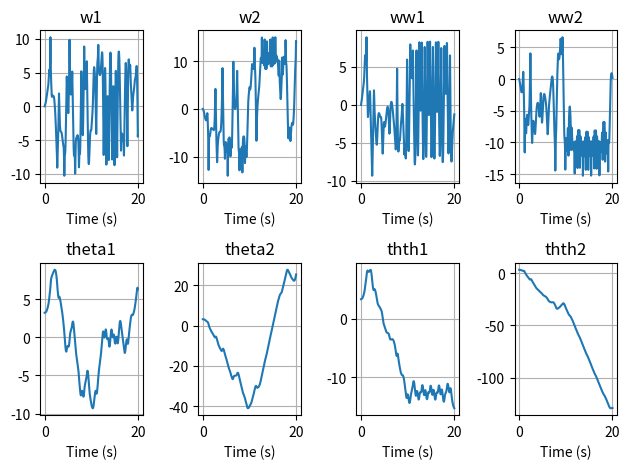
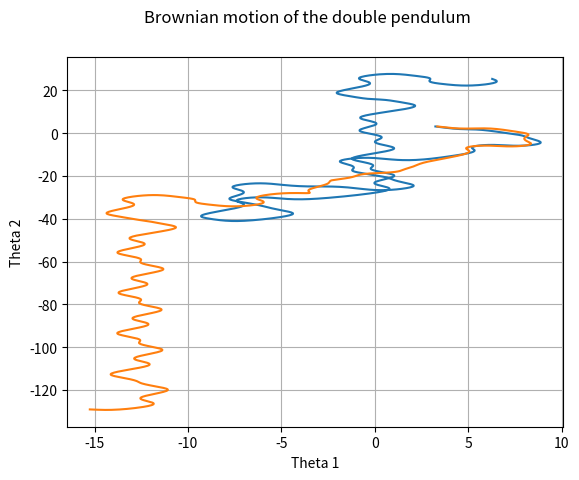
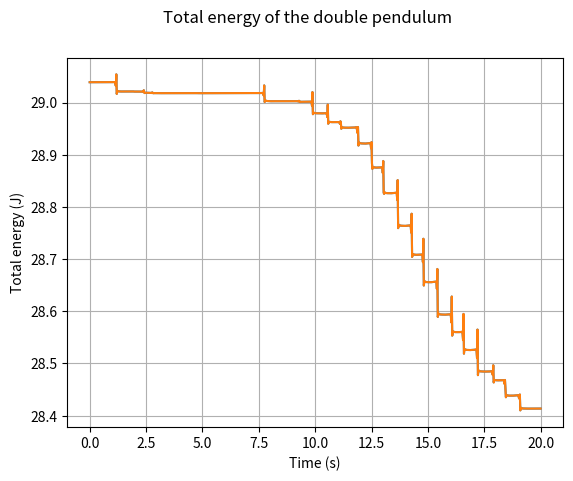

Recreate these plots in Python, in order. (Note: this script raises an exception after producing the figures.)
""" 
This code aims to compare two or more pendula 
with different initial conditions and plot the results. 
"""

# Libraries
import numpy as np
import matplotlib.pyplot as plt
import matplotlib.animation as animation

"""
from Initialize_planet import Initialize, planet

# Lets the user choose the parameters and initial conditions by a series of prompts
g, l1, l2, m1, m2, th1_0, th2_0, w1_0, w2_0 = Initialize(planet)
"""

# Parameters
l1 = 1
l2 = 1
m1 = 1
m2 = 1
g = 9.81

# Time parameters and discretization
t_max = 20
h = 0.02 # Not smaller than that for the gif
N = int(np.floor(t_max/h))+1

### Initial conditions
# Pendulum 1
w1_0 = 0
w2_0 = 0
th1_0 = np.pi + 0.1
th2_0 = np.pi
u0 = np.array([w1_0, w2_0, th1_0, th2_0])
# Pendulum 2
ww1_0 = 0
ww2_0 = 0
thth1_0 = np.pi + 0.2
thth2_0 = np.pi
uu0 = np.array([ww1_0, ww2_0, thth1_0, thth2_0])

### Defining functions to solve the differential equation
def big_F(w1, w2, th1, th2):
    """ Derivatives of the u array """
    
    # Separating the numerator and the denominator of the equations for clarity
    num1 = -1*m2*(l1*w1**2*np.sin(th1-th2)-g*np.sin(th1-th2))*np.cos(th1-th2)-m2*l2*w2**2*np.sin(th1-th2)-(m1+m2)*g*np.sin(th1)
    denom1 = ((m1+m2)*l1-l1*np.cos(th1-th2)**2*m2)
    
    num2 = -1*(m1+m2)*(l1*w1**2*np.sin(th1-th2)-g*np.sin(th2))/np.cos(th1-th2)-m2*l2*w2**2*np.sin(th1-th2)-(m1+m2)*g*np.sin(th1)
    denom2 = -1*l2*(m1+m2)/np.cos(th1-th2)+m2*l2*np.cos(th1-th2)
    
    w1_dot = num1/denom1
    w2_dot = num2/denom2
    
    return np.array([w1_dot, w2_dot, w1, w2])

def F_MIT(w1, w2, th1, th2): 
    """MIT version of the derivative"""

    num1 = -g*(2*m1+m2)*np.sin(th1)-m2*g*np.sin(th1-2*th2)-2*np.sin(th1-th2)*m2*(w2**2*l2+w1**2*l1*np.cos(th1-th2))
    denom1 = l1*(2*m1+m2-m2*np.cos(2*th1-2*th2))
    
    num2 = 2*np.sin(th1-th2)*(w1**2*l1*(m1+m2)+g*(m1+m2)*np.cos(th1)+w2**2*l2*m2*np.cos(th1-th2))
    denom2 = l2*(2*m1+m2-m2*np.cos(2*th1-2*th2))
    
    w1_dot = num1/denom1
    w2_dot = num2/denom2    
    
    return np.array([w1_dot, w2_dot, w1, w2])

def solve_RK4(f, u0, h, t_max):
    """ Solves the differential equation using the Runge-Kutta 4th order method """

    N = int(np.floor(t_max / h)) + 1 # Redundant definition of the already globally defined N
    t = np.linspace(0, t_max, N)
    u = np.zeros((N,4))
    u[0] = u0
    for i in range(N - 1):
        k1 = h * f(u[i][0], u[i][1], u[i][2], u[i][3])
        k2 = h * f(u[i][0] + k1[0]/2, u[i][1] + k1[1]/2, u[i][2] + k1[2]/2, u[i][3] + k1[3]/2)
        k3 = h * f(u[i][0] + k2[0]/2, u[i][1] + k2[1]/2, u[i][2] + k2[2]/2, u[i][3] + k2[3]/2)
        k4 = h * f(u[i][0] + k3[0], u[i][1] + k3[1], u[i][2] + k3[2], u[i][3] + k3[3])
        u[i+1] = u[i] + 1/6 * (k1 + 2*k2 + 2*k3 + k4)
    return t, u

### Solving the differential equation and storing the solutions in u1
#t, u = solve_RK4(big_F, u0, h, t_max)
t1, u1 = solve_RK4(F_MIT, u0, h, t_max)
tt1, uu1 = solve_RK4(F_MIT, uu0, h, t_max)
# Pendulum 1
th1 = u1[:,2] 
th2 = u1[:,3]
w1 = u1[:,0]
w2 = u1[:,1]
# Pendulum 2
thth1 = uu1[:,2]
thth2 = uu1[:,3]
ww1 = uu1[:,0]
ww2 = uu1[:,1]

sol = [[th1, th2, w1, w2], [thth1, thth2, ww1, ww2]]

### Energy calculations
T = np.zeros(N)
V = np.zeros(N)
E = np.zeros(N)

def energy(m1, m2, l1, l2, g, w1, w2, th1, th2, T, V, E):
    for i in range(N):
        T[i] = 0.5*m1*l1**2*w1[i]**2 + 0.5*m2*(l1**2*w1[i]**2 + l2**2*w2[i]**2 + 2*l1*l2*w1[i]*w2[i]*np.cos(th1[i]-th2[i])) # kinetic energy
        V[i] = -(m1 + m2)*g*l1*np.cos(th1[i]) - m2*g*l2*np.cos(th2[i]) # potential energy
        E[i] = T[i] + V[i] # total energy
    return T, V, E

T1, V1, E1 = energy(m1, m2, l1, l2, g, w1, w2, th1, th2, T, V, E)
T2, V2, E2 = energy(m1, m2, l1, l2, g, ww1, ww2, thth1, thth2, T, V, E)


# Plot the results
fig, ax = plt.subplots(2, 4)

ax[0, 0].plot(t1, w1)
ax[0, 0].set_xlabel("Time (s)")
ax[0, 0].set_title("w1")
ax[0, 0].grid()
    
ax[0, 1].plot(t1, w2)
ax[0, 1].set_xlabel("Time (s)")
ax[0, 1].set_title("w2")
ax[0, 1].grid()
    
ax[1, 0].plot(t1, th1)
ax[1, 0].set_xlabel("Time (s)")
ax[1, 0].set_title("theta1")
ax[1, 0].grid()
    
ax[1, 1].plot(t1, th2)
ax[1, 1].set_xlabel("Time (s)")
ax[1, 1].set_title("theta2")
ax[1, 1].grid()

ax[0, 2].plot(tt1, ww1)
ax[0, 2].set_xlabel("Time (s)")
ax[0, 2].set_title("ww1")
ax[0, 2].grid()

ax[0, 3].plot(tt1, ww2)
ax[0, 3].set_xlabel("Time (s)")
ax[0, 3].set_title("ww2")
ax[0, 3].grid()

ax[1, 2].plot(tt1, thth1)
ax[1, 2].set_xlabel("Time (s)")
ax[1, 2].set_title("thth1")
ax[1, 2].grid()

ax[1, 3].plot(tt1, thth2)
ax[1, 3].set_xlabel("Time (s)")
ax[1, 3].set_title("thth2")
ax[1, 3].grid()

plt.tight_layout()
#plt.savefig("multiple_angles_and_velocities.png")

plt.figure()
plt.plot(th1, th2)  # brownian motion (theta1 vs theta2)
plt.plot(thth1, thth2)
plt.suptitle("Brownian motion of the double pendulum")
plt.xlabel("Theta 1")
plt.ylabel("Theta 2")
plt.grid()
#plt.savefig("multiple_brownian_motion.png")

plt.figure()
plt.plot(t1, E) # total energy vs time
plt.plot(tt1, E2)
plt.suptitle("Total energy of the double pendulum")
plt.xlabel("Time (s)")
plt.ylabel("Total energy (J)")
plt.grid()
#plt.savefig("multiple_total_energy.png")

### Position in cartesian coordinates

x1 = np.zeros(N) # x component of m1
y1 = np.zeros(N) # y component of m1

x2 = np.zeros(N) # x component of m2
y2 = np.zeros(N) # y component of m2

xx1 = np.zeros(N) # x component of m11
yy1 = np.zeros(N) # y component of m11

xx2 = np.zeros(N) # x component of m22
yy2 = np.zeros(N) # y component of m22

def cartesian(th1, th2, l1, l2):
    for i in range(N):
        x1[i] = l1*np.sin(th1[i])
        y1[i] = -l1*np.cos(th1[i])
        
        x2[i] = x1[i] + l2*np.sin(th2[i])
        y2[i] = y1[i] - l2*np.cos(th2[i])
    return x1, y1, x2, y2

x1, y1, x2, y2 = cartesian(th1, th2, l1, l2)
xx1, yy1, xx2, yy2 = cartesian(thth1, thth2, l1, l2)

figa, axa = plt.subplots(2,1)
axa[0,0].plot(x1, y1, label="m1")
axa[0,0].plot(x2, y2, label="m2")
axa[0,0].xlabel("x")
axa[0,0].ylabel("y")
axa[0, 0].set_title("Pendulum 1")

axa[1,0].plot(xx1, yy1, label="m11")
axa[1,0].plot(xx2, yy2, label="m22")
axa[1,0].xlabel("x")
axa[1,0].ylabel("y")
axa[1, 0].set_title("Pendulum 2")

plt.legend()
#plt.savefig("XY_position.png")

plt.show() # Shows at once every plot that has been produced before (in multiple windows)

def animate(i):
    ln1.set_data([0, x1[i], x2[i]], [0, y1[i], y2[i]])
    ln2.set_data([0, xx1[i], xx2[i]], [0, yy1[i], yy2[i]])
    
fig, ax = plt.subplots(1,1, figsize=(4*(l1+l2),4*(l1+l2)))
ax.set_facecolor('k')
#ax.get_xaxis().set_ticks([])    # enable this to hide x axis ticks
#ax.get_yaxis().set_ticks([])    # enable this to hide y axis ticks
ln1, = ax.plot([], [], 'o-', lw=3, markersize=8, color = "red", label = "Pendulum 1")
ln2, = ax.plot([], [], 'o-', lw=3, markersize=8, color = "blue", label = "Pendulum 2")
ax.set_ylim(-1.5*(l1+l2),1.5*(l1+l2))
ax.set_xlim(-1.5*(l1+l2),1.5*(l1+l2))
ani = animation.FuncAnimation(fig, animate, frames=len(t1), interval=50)
ani.save('pen.gif',writer='pillow',fps=1/h)
